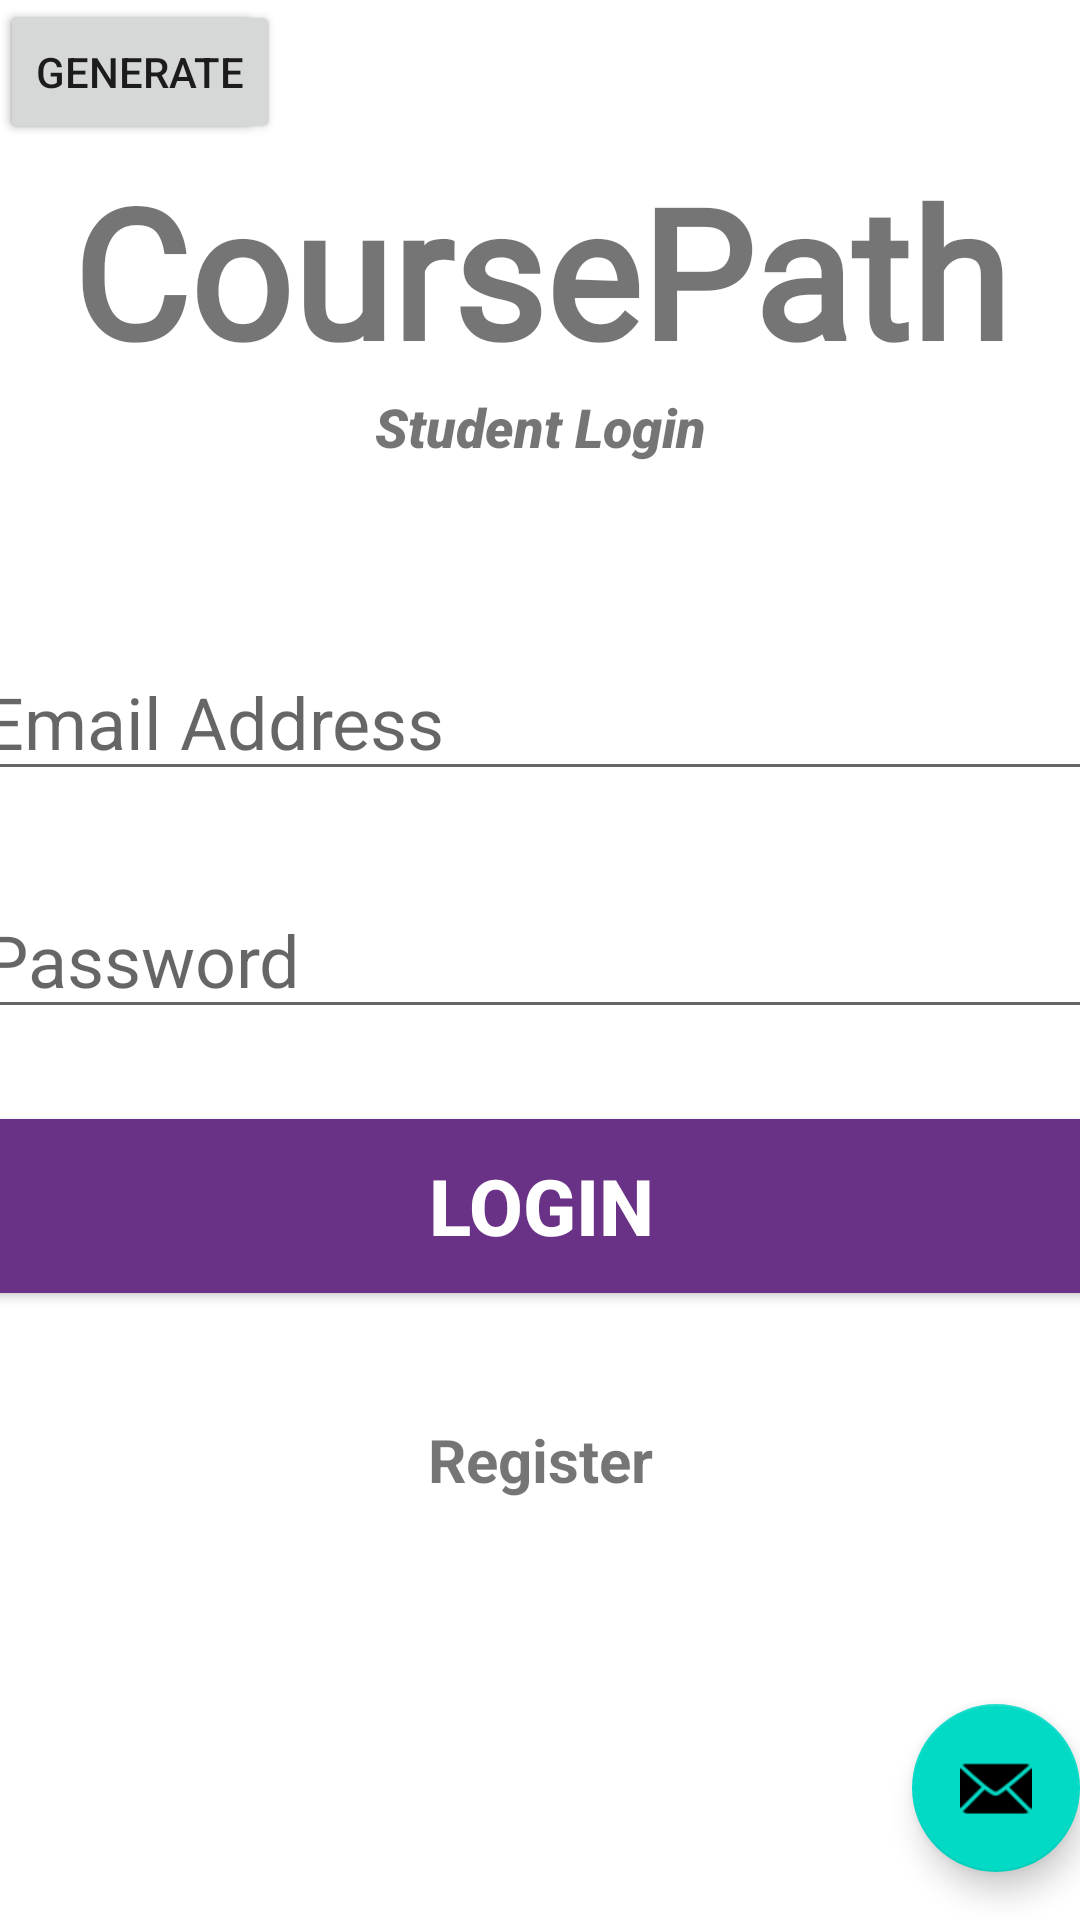

Here is an Android app screen rendered from its layout file. Give the layout XML and the strings, colors and styles it references.
<!-- AndroidManifest.xml: application theme Theme.ScheduLAB -->
<!-- res/layout/activity_main.xml -->
<?xml version="1.0" encoding="utf-8"?>
<androidx.coordinatorlayout.widget.CoordinatorLayout xmlns:android="http://schemas.android.com/apk/res/android"
    xmlns:app="http://schemas.android.com/apk/res-auto"
    xmlns:tools="http://schemas.android.com/tools"
    android:layout_width="match_parent"
    android:layout_height="match_parent"
    tools:context=".MainActivity">

    <com.google.android.material.appbar.AppBarLayout
        android:layout_width="match_parent"
        android:layout_height="wrap_content"
        android:theme="@style/Theme.ScheduLAB.AppBarOverlay"/>

    <include layout="@layout/content_main" />

    <com.google.android.material.floatingactionbutton.FloatingActionButton
        android:id="@+id/fab"
        android:layout_width="wrap_content"
        android:layout_height="wrap_content"
        android:layout_gravity="bottom|end"
        android:layout_marginEnd="@dimen/fab_margin"
        android:layout_marginBottom="16dp"
        app:srcCompat="@android:drawable/ic_dialog_email" />

    <Button
        android:id="@+id/button"
        android:layout_width="wrap_content"
        android:layout_height="wrap_content"
        android:onClick="AddPage"
        android:text="Add"
        app:layout_constraintBottom_toBottomOf="parent"
        app:layout_constraintEnd_toEndOf="parent"
        app:layout_constraintStart_toStartOf="parent"
        app:layout_constraintTop_toTopOf="parent" />

    <Button
        android:id="@+id/button2"
        android:layout_width="wrap_content"
        android:layout_height="wrap_content"
        android:onClick="GeneratePage"
        android:text="Generate"
        app:layout_constraintBottom_toTopOf="@+id/textView2"
        app:layout_constraintEnd_toEndOf="parent"
        app:layout_constraintStart_toStartOf="parent"
        app:layout_constraintTop_toTopOf="parent" />




</androidx.coordinatorlayout.widget.CoordinatorLayout>
<!-- res/layout/content_main.xml (included above) -->
<?xml version="1.0" encoding="utf-8"?>
<androidx.constraintlayout.widget.ConstraintLayout xmlns:android="http://schemas.android.com/apk/res/android"
    xmlns:app="http://schemas.android.com/apk/res-auto"
    xmlns:tools="http://schemas.android.com/tools"
    android:layout_width="match_parent"
    android:layout_height="match_parent"
    app:layout_behavior="@string/appbar_scrolling_view_behavior">


    <TextView
        android:id="@+id/textView5"
        android:layout_width="wrap_content"
        android:layout_height="wrap_content"
        android:layout_marginTop="176dp"
        android:text="User Type"
        android:textSize="24sp"
        android:textStyle="bold"
        app:layout_constraintEnd_toEndOf="parent"
        app:layout_constraintHorizontal_bias="0.503"
        app:layout_constraintStart_toStartOf="parent"
        app:layout_constraintTop_toBottomOf="@+id/register" />

    <TextView
        android:id="@+id/banner"
        android:layout_width="match_parent"
        android:layout_height="wrap_content"
        android:layout_marginTop="50dp"
        android:fontFamily="@font/alex_brush"
        android:text="CoursePath"
        android:textAlignment="center"
        android:textSize="60sp"
        android:textStyle="bold"
        app:layout_constraintLeft_toLeftOf="parent"
        app:layout_constraintRight_toRightOf="parent"
        app:layout_constraintTop_toTopOf="parent" />

    <TextView
        android:id="@+id/bannerDescription"
        android:layout_width="wrap_content"
        android:layout_height="wrap_content"
        android:fontFamily="sans-serif-black"
        android:text="Student Login"
        android:textAlignment="center"
        android:textSize="18sp"
        android:textStyle="italic"
        app:layout_constraintLeft_toLeftOf="parent"
        app:layout_constraintRight_toRightOf="parent"
        app:layout_constraintTop_toBottomOf="@+id/banner" />

    <EditText
        android:id="@+id/email"
        android:layout_width="380dp"
        android:layout_height="wrap_content"
        android:layout_marginTop="60dp"
        android:ems="10"
        android:hint="Email Address"
        android:inputType="textEmailAddress"
        android:textSize="24sp"
        app:layout_constraintLeft_toLeftOf="parent"
        app:layout_constraintRight_toRightOf="parent"
        app:layout_constraintTop_toBottomOf="@+id/bannerDescription" />

    <EditText
        android:id="@+id/password"
        android:layout_width="380dp"
        android:layout_height="wrap_content"
        android:layout_marginTop="30dp"
        android:ems="10"
        android:hint="Password"
        android:inputType="textPassword"
        android:textSize="24sp"
        app:layout_constraintLeft_toLeftOf="parent"
        app:layout_constraintRight_toRightOf="parent"
        app:layout_constraintTop_toBottomOf="@+id/email"
        />

    <Button
        android:id="@+id/signIn"
        android:layout_width="380dp"
        android:layout_height="70dp"
        android:layout_marginTop="24dp"
        android:backgroundTint="#6a3286 "
        android:text="Login"
        android:textColor="#ffffff"
        android:textSize="26sp"
        android:textStyle="bold"
        app:layout_constraintLeft_toLeftOf="parent"
        app:layout_constraintRight_toRightOf="parent"
        app:layout_constraintTop_toBottomOf="@+id/password" />

    <TextView
        android:id="@+id/register"
        android:layout_width="wrap_content"
        android:layout_height="wrap_content"
        android:layout_marginTop="36dp"
        android:text="Register"
        android:textSize="20sp"
        android:textStyle="bold"
        app:layout_constraintEnd_toEndOf="parent"
        app:layout_constraintStart_toStartOf="parent"
        app:layout_constraintTop_toBottomOf="@+id/signIn" />

    <ProgressBar
        android:id="@+id/progressbar"
        style="?android:attr/progressBarStyleLarge"
        android:layout_width="wrap_content"
        android:layout_height="wrap_content"
        android:layout_centerInParent = "true"
        app:layout_constraintTop_toTopOf="parent"
        android:visibility="gone"
        app:layout_constraintRight_toRightOf="parent"
        app:layout_constraintLeft_toLeftOf="parent"
        app:layout_constraintBottom_toBottomOf="parent"
        />


</androidx.constraintlayout.widget.ConstraintLayout>
<!-- resources referenced by this layout -->
<resources>
  <style name="Theme.ScheduLAB.AppBarOverlay" parent="ThemeOverlay.AppCompat.Dark.ActionBar" />
  <style name="Theme.ScheduLAB" parent="Theme.MaterialComponents.DayNight.NoActionBar">
          
          <item name="colorPrimary">@color/purple_500</item>
          <item name="colorPrimaryVariant">@color/purple_700</item>
          <item name="colorOnPrimary">@color/white</item>
          
          <item name="colorSecondary">@color/teal_200</item>
          <item name="colorSecondaryVariant">@color/teal_700</item>
          <item name="colorOnSecondary">@color/black</item>
          
          <item name="android:statusBarColor">?attr/colorPrimaryVariant</item>
          
      </style>
  <!-- not gathered from this repository: default colours our renderer supplied (Android Studio template values) -->
  <color name="purple_500">#FF6200EE</color>
  <color name="purple_700">#FF3700B3</color>
  <color name="teal_200">#FF03DAC5</color>
  <color name="teal_700">#FF018786</color>
  <color name="black">#FF000000</color>
  <color name="white">#FFFFFFFF</color>
</resources>
